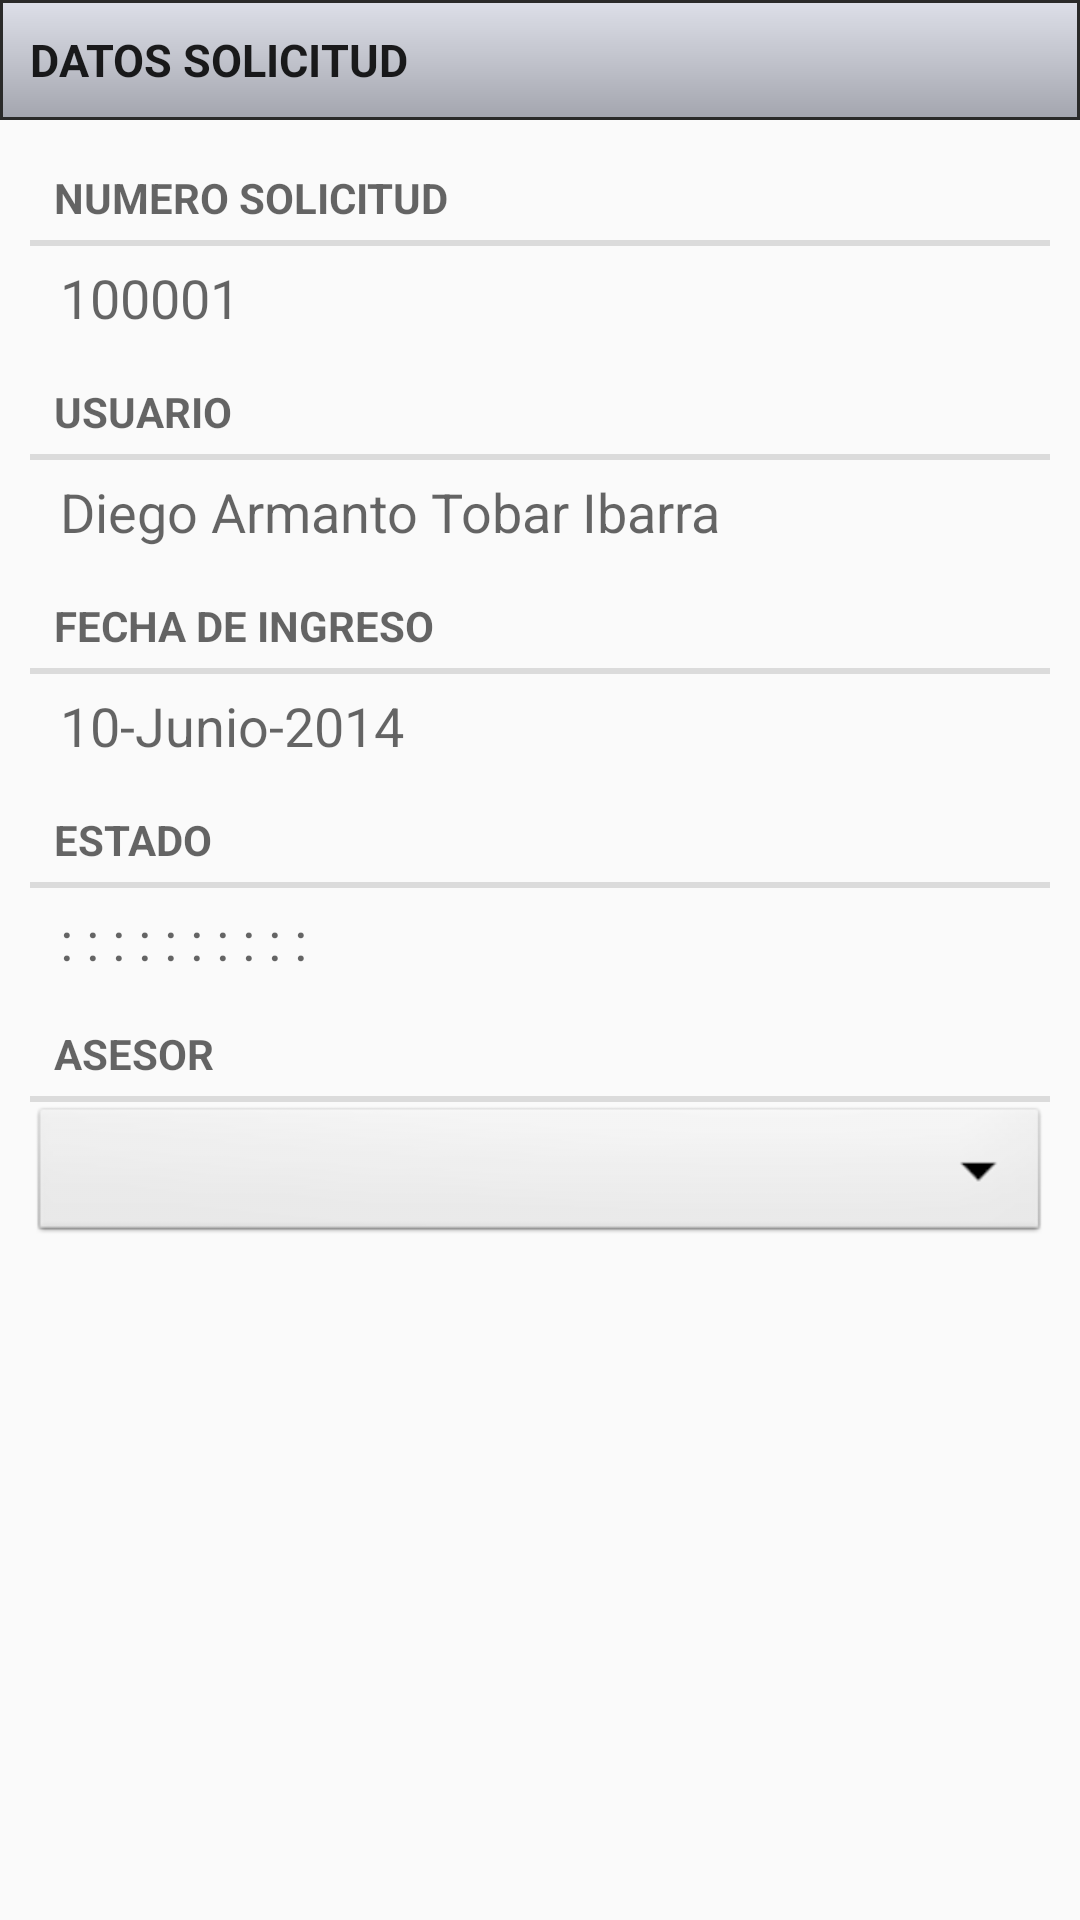

Android layout source for this screen:
<!-- AndroidManifest.xml: application theme LiveoActionBarTheme -->
<!-- res/layout/credito_solicitud_maestro_datos_solicitud_tab.xml -->
<RelativeLayout xmlns:android="http://schemas.android.com/apk/res/android"
    android:layout_width="match_parent"
    android:layout_height="match_parent">

    <ScrollView
        android:layout_width="wrap_content"
        android:layout_height="wrap_content"
        android:id="@+id/scrollView3">

        <RelativeLayout
            android:layout_width="fill_parent"
            android:layout_height="fill_parent"
            android:paddingBottom="20dp">

            <TextView
                android:layout_width="fill_parent"
                android:layout_height="40dp"
                android:textAppearance="?android:attr/textAppearanceLarge"
                android:text="DATOS SOLICITUD"
                android:id="@+id/datosBasicosTextView"
                android:layout_marginBottom="10dp"
                android:layout_alignParentRight="true"
                android:layout_alignParentEnd="true"
                android:layout_alignParentLeft="true"
                android:layout_alignParentStart="true"
                android:background="@drawable/fillcolor"
                android:gravity="center_vertical"
                android:paddingLeft="10dp"
                android:textSize="15dp"
                android:textStyle="bold" />

            <TextView
                android:layout_width="wrap_content"
                android:layout_height="wrap_content"
                android:textAppearance="?android:attr/textAppearanceMedium"
                android:text="100001"
                android:id="@+id/nombreDelClienteTextView"
                android:layout_below="@+id/numeroClienteTextView"
                android:layout_alignLeft="@+id/numeroClienteTextView"
                android:layout_alignStart="@+id/numeroClienteTextView"
                android:layout_marginLeft="10dp"
                android:layout_marginTop="5dp" />

            <TextView
                android:layout_width="fill_parent"
                android:layout_height="wrap_content"
                android:textAppearance="?android:attr/textAppearanceMedium"
                android:text="USUARIO"
                android:id="@+id/textView7"
                style="?android:attr/listSeparatorTextViewStyle"
                android:layout_below="@+id/nombreDelClienteTextView"
                android:layout_alignParentEnd="true"
                android:layout_marginTop="10dp"
                android:layout_marginRight="10dp"
                android:layout_alignParentLeft="true"
                android:layout_alignParentStart="true"
                android:layout_marginLeft="10dp" />

            <TextView
                android:layout_width="wrap_content"
                android:layout_height="wrap_content"
                android:textAppearance="?android:attr/textAppearanceMedium"
                android:text="Diego Armanto Tobar Ibarra"
                android:id="@+id/textView8"
                android:layout_below="@+id/textView7"
                android:layout_alignLeft="@+id/textView7"
                android:layout_alignStart="@+id/textView7"
                android:layout_marginLeft="10dp"
                android:layout_marginTop="5dp" />

            <TextView
                android:layout_width="wrap_content"
                android:layout_height="wrap_content"
                android:textAppearance="?android:attr/textAppearanceMedium"
                android:text="FECHA DE INGRESO"
                android:id="@+id/textView11"
                style="?android:attr/listSeparatorTextViewStyle"
                android:layout_below="@+id/textView8"
                android:layout_alignParentLeft="true"
                android:layout_alignParentStart="true"
                android:layout_alignParentRight="true"
                android:layout_alignParentEnd="true"
                android:layout_marginLeft="10dp"
                android:layout_marginRight="10dp"
                android:layout_marginTop="10dp" />

            <TextView
                android:layout_width="wrap_content"
                android:layout_height="wrap_content"
                android:textAppearance="?android:attr/textAppearanceMedium"
                android:text="10-Junio-2014"
                android:id="@+id/textView12"
                android:layout_below="@+id/textView11"
                android:layout_alignLeft="@+id/textView11"
                android:layout_alignStart="@+id/textView11"
                android:layout_marginTop="5dp"
                android:layout_marginLeft="10dp" />

            <TextView
                android:layout_width="wrap_content"
                android:layout_height="wrap_content"
                android:textAppearance="?android:attr/textAppearanceMedium"
                android:text="Estado"
                android:id="@+id/textView13"
                style="?android:attr/listSeparatorTextViewStyle"
                android:layout_below="@+id/textView12"
                android:layout_alignParentLeft="true"
                android:layout_alignParentStart="true"
                android:layout_alignParentRight="true"
                android:layout_alignParentEnd="true"
                android:layout_marginLeft="10dp"
                android:layout_marginTop="10dp"
                android:layout_marginRight="10dp" />

            <TextView
                android:layout_width="wrap_content"
                android:layout_height="wrap_content"
                android:textAppearance="?android:attr/textAppearanceMedium"
                android:text=": : : : : : : : : :"
                android:id="@+id/textView14"
                android:layout_below="@+id/textView13"
                android:layout_alignLeft="@+id/textView13"
                android:layout_alignStart="@+id/textView13"
                android:layout_marginLeft="10dp"
                android:layout_marginTop="5dp" />

            <TextView
                android:layout_width="wrap_content"
                android:layout_height="wrap_content"
                android:textAppearance="?android:attr/textAppearanceMedium"
                android:text="Asesor"
                android:id="@+id/textView15"
                android:layout_below="@+id/textView14"
                android:layout_alignParentLeft="true"
                android:layout_alignParentStart="true"
                android:layout_marginLeft="10dp"
                android:layout_marginTop="10dp"
                style="?android:attr/listSeparatorTextViewStyle"
                android:layout_alignParentRight="true"
                android:layout_alignParentEnd="true"
                android:layout_marginRight="10dp" />

            <TextView
                android:layout_width="match_parent"
                android:layout_height="match_parent"
                android:textAppearance="?android:attr/textAppearanceMedium"
                android:id="@+id/numeroClienteTextView"
                style="?android:attr/listSeparatorTextViewStyle"
                android:text="NUMERO SOLICITUD"
                android:layout_below="@+id/datosBasicosTextView"
                android:layout_alignParentRight="true"
                android:layout_alignParentEnd="true"
                android:layout_marginRight="10dp"
                android:layout_alignParentLeft="true"
                android:layout_alignParentStart="true"
                android:layout_marginLeft="10dp" />

            <Spinner
                android:layout_width="wrap_content"
                android:layout_height="wrap_content"
                android:id="@+id/spinnerAsesores"
                android:layout_below="@+id/textView15"
                android:layout_alignLeft="@+id/textView15"
                android:layout_alignStart="@+id/textView15"
                android:layout_alignRight="@+id/textView15"
                android:layout_alignEnd="@+id/textView15"
                android:spinnerMode="dropdown"
                style="@android:style/Widget.Spinner.DropDown" />

        </RelativeLayout>
    </ScrollView>

</RelativeLayout>
<!-- resources referenced by this layout -->
<resources>
  <!-- drawable fillcolor (drawable) -->
  <?xml version="1.0" encoding="utf-8"?>
  <shape xmlns:android="http://schemas.android.com/apk/res/android">
  
      <stroke
          android:width='1dp'
          android:color="#ff2a2a29" />
  
      <gradient
          android:startColor="#ffdddfe8"
          android:centerColor="#ffc1c3cc"
          android:endColor="#ffa3a5ae"
          android:angle="270" />
  
  </shape>
  <style name="LiveoActionBarTheme" parent="@style/Theme.AppCompat.Light.DarkActionBar">
          <item name="actionBarStyle">@style/LiveoActionBar</item>
      </style>
  <style name="LiveoActionBar" parent="@style/Widget.AppCompat.ActionBar">
          <item name="titleTextStyle">@style/Liveo.TitleTextStyle</item>
          <item name="subtitleTextStyle">@style/Liveo.SubTitleTextStyle</item>
          <item name="background">@color/blue_dark</item>
      </style>
  <style name="Liveo.TitleTextStyle" parent="@style/TextAppearance.AppCompat.Widget.ActionBar.Title">
          <item name="android:textColor">@color/white</item>
          <item name="android:textStyle">normal</item>
      </style>
  <style name="Liveo.SubTitleTextStyle" parent="@style/TextAppearance.AppCompat.Widget.ActionBar.Subtitle">
          <item name="android:textColor">@color/white</item>
          <item name="android:textStyle">normal</item>
      </style>
  <!-- not gathered from this repository: default colours our renderer supplied (Android Studio template values) -->
  <color name="white">#FFFFFFFF</color>
</resources>
